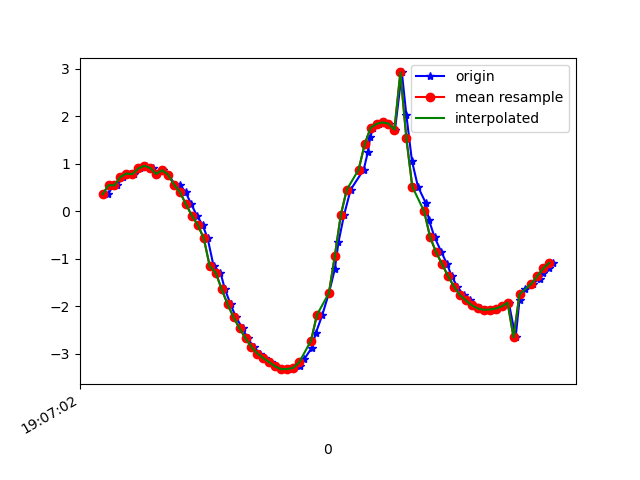

The file beside this chart, header and first rows:
1618772822119, 1468505961829907, 0.35603324, -2.9995427, 9.322877
1618772822136, 1468505981060677, 0.5504, -2.981, 9.319
1618772822149, 1468506000291447, 0.5458, -2.977, 9.321
1618772822169, 1468506019522217, 0.7218, -3.134, 9.257
1618772822191, 1468506038752987, 0.7954, -3.108, 9.26
1618772822206, 1468506057983757, 0.779, -3.114, 9.259
1618772822225, 1468506077214527, 0.901, -3.304, 9.182
1618772822245, 1468506096445297, 0.9589, -3.342, 9.163
1618772822270, 1468506115676067, 0.9133, -3.499, 9.108
1618772822283, 1468506134906837, 0.7844, -3.915, 8.95
1618772822302, 1468506154137607, 0.8654, -4.241, 8.792
1618772822320, 1468506173368377, 0.771, -4.611, 8.613
1618772822344, 1468506192599147, 0.5612, -5.09, 8.356
1618772822359, 1468506211829917, 0.5626, -5.582, 8.035
1618772822379, 1468506231060687, 0.4033, -6.128, 7.637
1618772822398, 1468506250291457, 0.1452, -6.676, 7.173
1618772822417, 1468506269522227, -0.09376, -7.251, 6.592
1618772822436, 1468506288752997, -0.2901, -7.644, 6.126
1618772822453, 1468506307983767, -0.5741, -8.036, 5.58
1618772822473, 1468506327214537, -1.16, -8.466, 4.799
1618772822496, 1468506346445307, -1.295, -8.805, 4.104
1618772822511, 1468506365676077, -1.646, -9.087, 3.279
1618772822530, 1468506384906847, -1.962, -9.31, 2.348
1618772822548, 1468506404137617, -2.235, -9.452, 1.308
1618772822570, 1468506423368387, -2.468, -9.48, 0.282
1618772822587, 1468506442599157, -2.677, -9.413, -0.5223
1618772822607, 1468506461829927, -2.862, -9.318, -1.012
1618772822629, 1468506481060697, -2.998, -9.252, -1.204
1618772822647, 1468506500291467, -3.096, -9.214, -1.248
1618772822667, 1468506519522237, -3.181, -9.171, -1.344
1618772822682, 1468506538753007, -3.272, -9.106, -1.553
1618772822704, 1468506557983777, -3.328, -9.04, -1.802
1618772822726, 1468506577214547, -3.325, -9, -1.996
1618772822742, 1468506596445317, -3.302, -8.951, -2.24
1618772822762, 1468506615676087, -3.254, -8.868, -2.611
1618772822777, 1468506634906857, -3.118, -8.781, -3.035
1618772822802, 1468506654137627, -2.883, -8.702, -3.463
1618772822816, 1468506673368397, -2.57, -8.614, -3.903
1618772822838, 1468506692599167, -2.182, -8.521, -4.321
1618772822860, 1468506711829937, -1.726, -8.463, -4.631
1618772822880, 1468506731060707, -1.217, -8.481, -4.757
1618772822892, 1468506750291477, -0.6566, -8.603, -4.648
1618772822911, 1468506769522247, -0.07656, -8.792, -4.329
1618772822933, 1468506788753017, 0.4544, -8.977, -3.905
1618772822977, 1468506807983787, 0.8786, -9.132, -3.446
1618772822991, 1468506827214557, 1.253, -9.3, -2.826
1618772822999, 1468506846445327, 1.566, -9.454, -2.05
1618772823009, 1468506865676097, 1.758, -9.551, -1.315
1618772823027, 1468506884906867, 1.842, -9.595, -0.7595
1618772823044, 1468506904137637, 1.873, -9.614, -0.3271
1618772823063, 1468506923368407, 1.847, -9.623, 0.1467
1618772823082, 1468506942599177, 1.72, -9.614, 0.8084
1618772823105, 1468506961829947, 2.925, -9.09, 2.204
1618772823120, 1468506981060717, 2.03, -9.217, 2.64
1618772823139, 1468507000291487, 1.057, -9.229, 3.122
1618772823159, 1468507019522257, 0.519, -9.112, 3.57
1618772823185, 1468507038753027, 0.1769, -8.952, 3.983
1618772823196, 1468507057983797, -0.1871, -8.655, 4.594
1618772823215, 1468507077214567, -0.5497, -8.113, 5.47
1618772823238, 1468507096445337, -0.8643, -7.358, 6.415
1618772823257, 1468507115676107, -1.115, -6.487, 7.261
... 19 more rows
